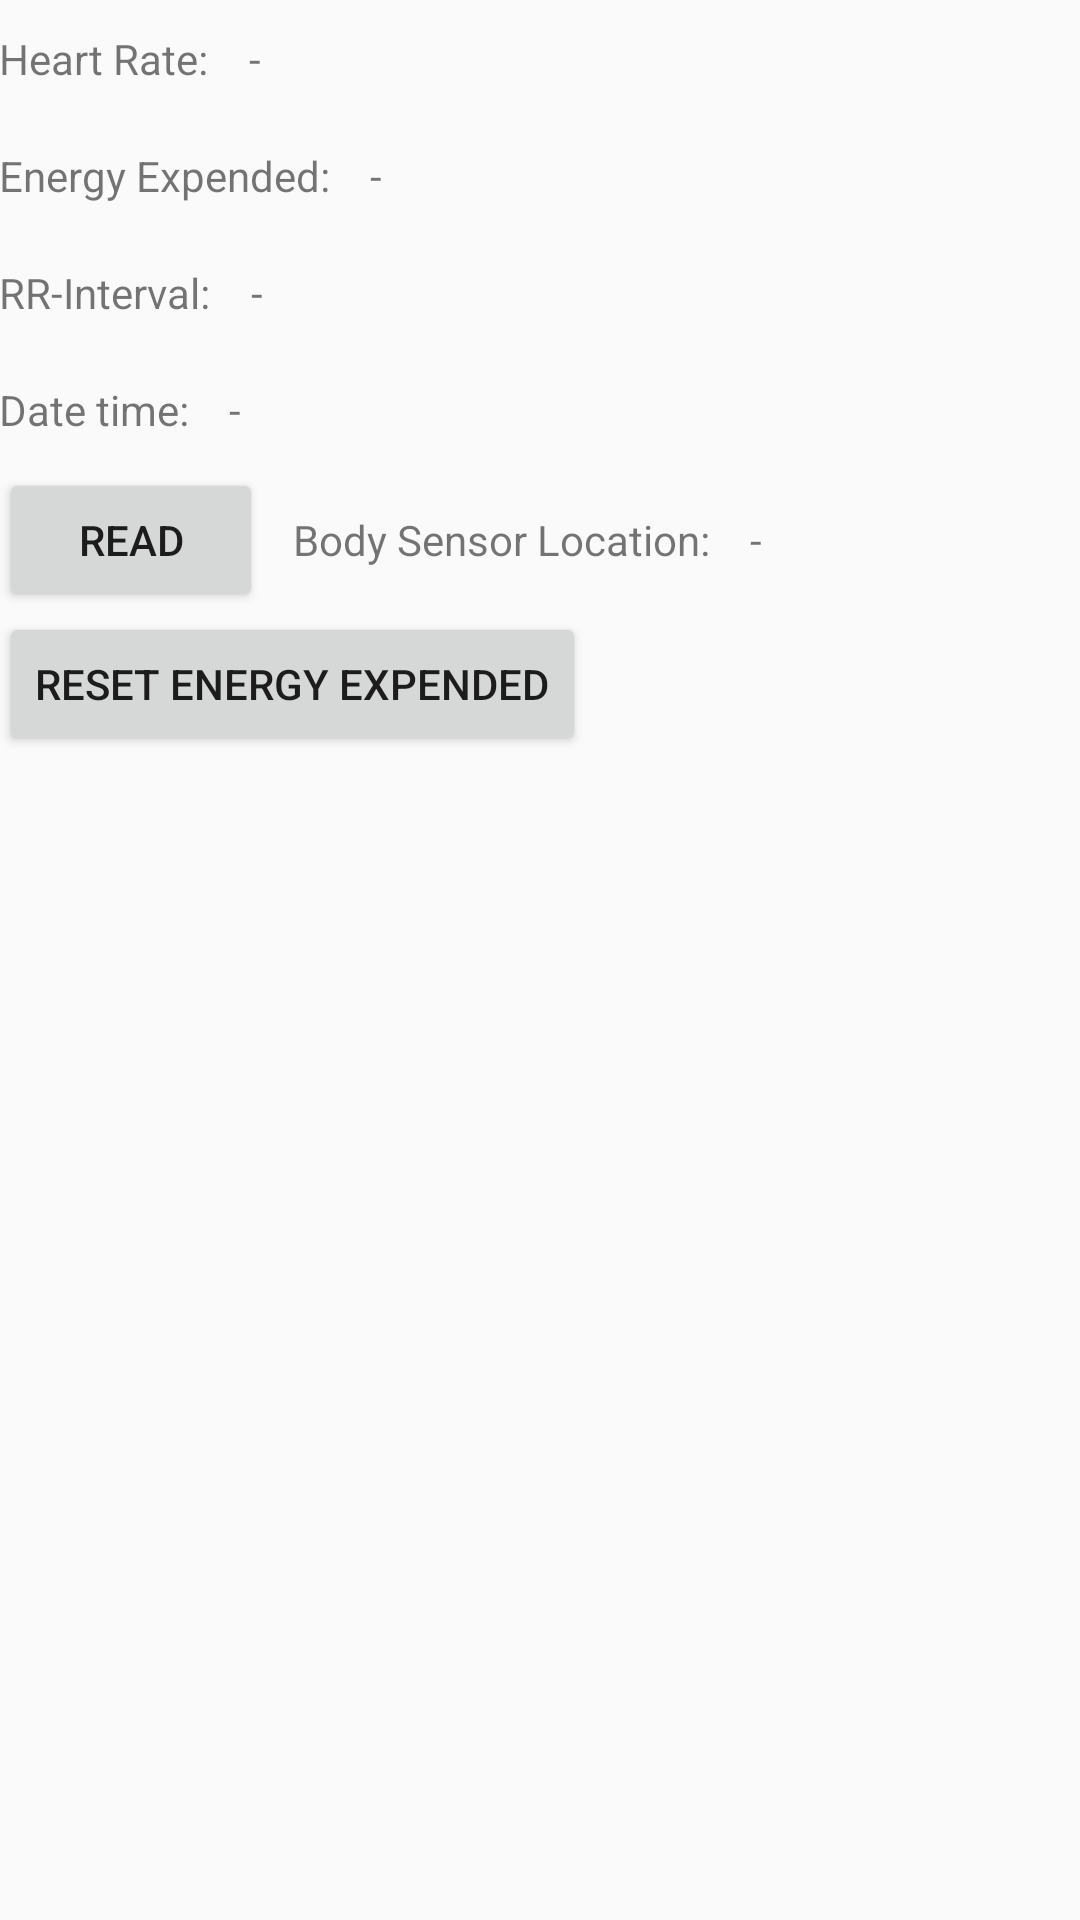

The Android layout XML behind this screen, and the referenced resources:
<!-- AndroidManifest.xml: application theme AppTheme -->
<!-- res/layout/fragment_heart_rate.xml -->
<?xml version="1.0" encoding="utf-8"?>
<ScrollView xmlns:android="http://schemas.android.com/apk/res/android"
    android:layout_width="match_parent"
    android:layout_height="match_parent">

    <LinearLayout
        android:id="@+id/activity_main"
        android:layout_width="match_parent"
        android:layout_height="match_parent"
        android:paddingBottom="@dimen/activity_vertical_margin"
        android:paddingLeft="@dimen/activity_horizontal_margin"
        android:paddingRight="@dimen/activity_horizontal_margin"
        android:paddingTop="@dimen/activity_vertical_margin"
        android:orientation="vertical">

        <LinearLayout
            android:layout_width="match_parent"
            android:layout_height="wrap_content"
            android:orientation="horizontal">
            <TextView
                android:text="Heart Rate: "
                android:layout_marginRight="10dp"
                android:paddingTop="10dp"
                android:paddingBottom="10dp"
                android:layout_width="wrap_content"
                android:layout_height="wrap_content" />
            <TextView
                android:text="-"
                android:layout_width="wrap_content"
                android:layout_height="wrap_content"
                android:id="@+id/heartRateTextView" />
        </LinearLayout>

        <LinearLayout
            android:layout_width="match_parent"
            android:layout_height="wrap_content"
            android:orientation="horizontal">
            <TextView
                android:text="Energy Expended: "
                android:layout_marginRight="10dp"
                android:paddingTop="10dp"
                android:paddingBottom="10dp"
                android:layout_width="wrap_content"
                android:layout_height="wrap_content" />
            <TextView
                android:text="-"
                android:layout_width="wrap_content"
                android:layout_height="wrap_content"
                android:id="@+id/energyExpendedTextView" />
        </LinearLayout>

        <LinearLayout
            android:layout_width="match_parent"
            android:layout_height="wrap_content"
            android:orientation="horizontal">
            <TextView
                android:text="RR-Interval: "
                android:layout_marginRight="10dp"
                android:paddingTop="10dp"
                android:paddingBottom="10dp"
                android:layout_width="wrap_content"
                android:layout_height="wrap_content" />
            <TextView
                android:text="-"
                android:layout_width="wrap_content"
                android:layout_height="wrap_content"
                android:id="@+id/RRIntervalTextView" />
        </LinearLayout>

        <LinearLayout
            android:layout_width="match_parent"
            android:layout_height="wrap_content"
            android:orientation="horizontal">
            <TextView
                android:text="Date time: "
                android:layout_marginRight="10dp"
                android:paddingTop="10dp"
                android:paddingBottom="10dp"
                android:layout_width="wrap_content"
                android:layout_height="wrap_content" />
            <TextView
                android:text="-"
                android:layout_width="wrap_content"
                android:layout_height="wrap_content"
                android:id="@+id/dateTimeTextView" />
        </LinearLayout>

        <LinearLayout
            android:layout_width="match_parent"
            android:layout_height="wrap_content"
            android:orientation="horizontal">
            <Button
                android:text="Read"
                android:layout_marginRight="10dp"
                android:layout_width="wrap_content"
                android:layout_height="wrap_content"
                android:id="@+id/getBodySensorLocationButton" />
            <TextView
                android:text="Body Sensor Location: "
                android:layout_marginRight="10dp"
                android:layout_width="wrap_content"
                android:layout_height="wrap_content" />
            <TextView
                android:text="-"
                android:layout_width="wrap_content"
                android:layout_height="wrap_content"
                android:id="@+id/bodySensorLocationTextView" />
        </LinearLayout>

        <LinearLayout
            android:layout_width="match_parent"
            android:layout_height="wrap_content"
            android:orientation="horizontal"
            android:focusable="true"
            android:focusableInTouchMode="true">
            <Button
                android:text="Reset Energy Expended"
                android:layout_marginRight="10dp"
                android:layout_width="wrap_content"
                android:layout_height="wrap_content"
                android:id="@+id/resetEnergyExpendedButton" />
        </LinearLayout>

    </LinearLayout>

</ScrollView>
<!-- resources referenced by this layout -->
<resources>
  <style name="AppTheme" parent="Theme.AppCompat.Light.NoActionBar">
          
          <item name="colorPrimary">@color/colorPrimary</item>
          <item name="colorPrimaryDark">@color/colorPrimaryDark</item>
          <item name="colorAccent">@color/colorAccent</item>
          <item name="windowNoTitle">true</item>
      </style>
  <!-- not gathered from this repository: default colours our renderer supplied (Android Studio template values) -->
  <color name="colorPrimary">#FF6200EE</color>
  <color name="colorPrimaryDark">#FF3700B3</color>
  <color name="colorAccent">#FF03DAC5</color>
</resources>
